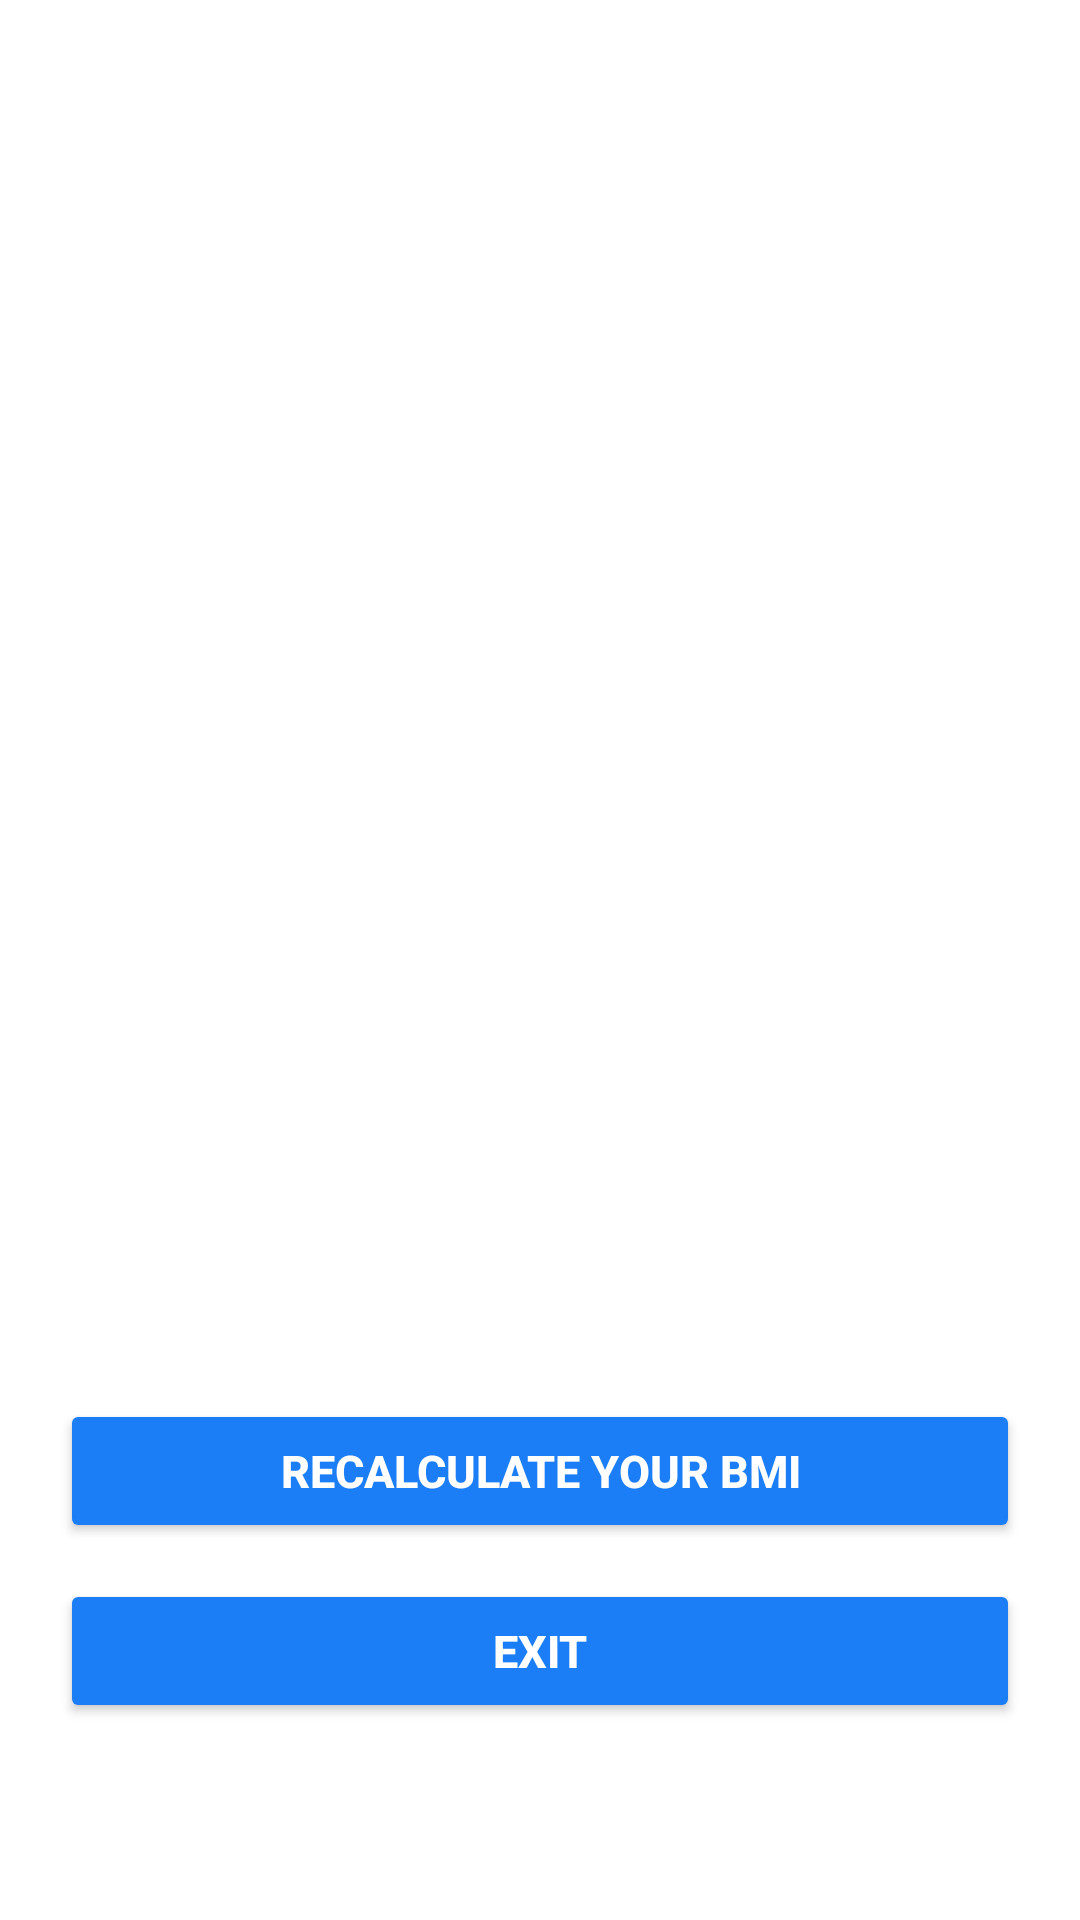

Layout XML and referenced resources for this Android screen:
<!-- AndroidManifest.xml: application theme Theme.HealthBuddy -->
<!-- res/layout/activity_bmi.xml -->
<?xml version="1.0" encoding="utf-8"?>
<FrameLayout xmlns:android="http://schemas.android.com/apk/res/android"
    xmlns:app="http://schemas.android.com/apk/res-auto"
    xmlns:tools="http://schemas.android.com/tools"
    android:layout_width="match_parent"
    android:layout_height="match_parent"
    android:id="@+id/fl_bmi"
    tools:context=".bmi_Activity">

    <RelativeLayout
        android:layout_width="match_parent"
        android:layout_height="match_parent">

        <ImageView
            android:layout_width="wrap_content"
            android:layout_height="wrap_content"
            android:padding="10dp"
            android:id="@+id/imageview"
            android:layout_above="@id/contentlayout"
            android:layout_marginBottom="30dp"
            android:layout_centerHorizontal="true"
            android:src="@drawable/ok">

        </ImageView>

        <RelativeLayout
            android:id="@+id/contentlayout"
            android:layout_width="match_parent"
            android:layout_height="wrap_content"
            android:layout_centerInParent="true"
            android:background="@drawable/cardbackground"
            android:padding="20dp">

            <TextView
                android:id="@+id/bmidisplay"
                android:layout_width="wrap_content"
                android:layout_height="wrap_content"
                android:layout_centerHorizontal="true"
                android:text="22"
                android:textColor="@color/white"
                android:textSize="50sp"
                android:textStyle="bold">

            </TextView>

            <TextView
                android:id="@+id/genderdisplay"
                android:layout_width="wrap_content"
                android:layout_height="wrap_content"
                android:layout_below="@id/bmidisplay"
                android:layout_centerHorizontal="true"
                android:layout_marginTop="15dp"
                android:text="Gender"
                android:textColor="@color/white"
                android:textSize="17sp"
                android:textStyle="bold" />

            <TextView
                android:id="@+id/bmicategorydispaly"
                android:layout_width="wrap_content"
                android:layout_height="wrap_content"
                android:layout_below="@id/genderdisplay"
                android:layout_centerHorizontal="true"
                android:layout_marginTop="15dp"
                android:text="Your BMI Category Is"
                android:textColor="@color/white"
                android:textSize="25sp"
                android:textStyle="bold">

            </TextView>


        </RelativeLayout>


        <android.widget.Button
            android:id="@+id/gotomain"
            android:layout_width="350dp"
            android:layout_height="wrap_content"
            android:layout_below="@id/contentlayout"
            android:layout_centerHorizontal="true"
            android:layout_marginLeft="20dp"
            android:layout_marginTop="50dp"
            android:layout_marginRight="20dp"
            android:backgroundTint="@color/blue"
            android:text="RECALCULATE YOUR BMI"
            android:textColor="@color/white"
            android:textSize="15sp"
            android:textStyle="bold">

        </android.widget.Button>

        <android.widget.Button
            android:id="@+id/btn_exit"
            android:layout_width="350dp"
            android:layout_height="wrap_content"
            android:layout_below="@id/contentlayout"
            android:layout_centerHorizontal="true"
            android:layout_marginLeft="20dp"
            android:layout_marginTop="110dp"
            android:layout_marginRight="20dp"
            android:backgroundTint="@color/blue"
            android:text="Exit"
            android:textColor="@color/white"
            android:textSize="15sp"
            android:textStyle="bold">

        </android.widget.Button>

    </RelativeLayout>

</FrameLayout>
<!-- resources referenced by this layout -->
<resources>
  <color name="blue">#1B7EF6</color>
  <color name="white">#FFFFFFFF</color>
  <style name="Theme.HealthBuddy" parent="Theme.MaterialComponents.DayNight.NoActionBar">
          
          <item name="colorPrimary">@color/purple_500</item>
          <item name="colorPrimaryVariant">@color/purple_700</item>
          <item name="colorOnPrimary">@color/white</item>
          
          <item name="colorSecondary">@color/teal_200</item>
          <item name="colorSecondaryVariant">@color/teal_700</item>
          <item name="colorOnSecondary">@color/black</item>
          
          <item name="android:statusBarColor">?attr/colorPrimaryVariant</item>
          
      </style>
  <color name="purple_500">#FF6200EE</color>
  <color name="purple_700">#FF3700B3</color>
  <color name="teal_200">#FF03DAC5</color>
  <color name="teal_700">#FF018786</color>
  <color name="black">#FF000000</color>
</resources>
